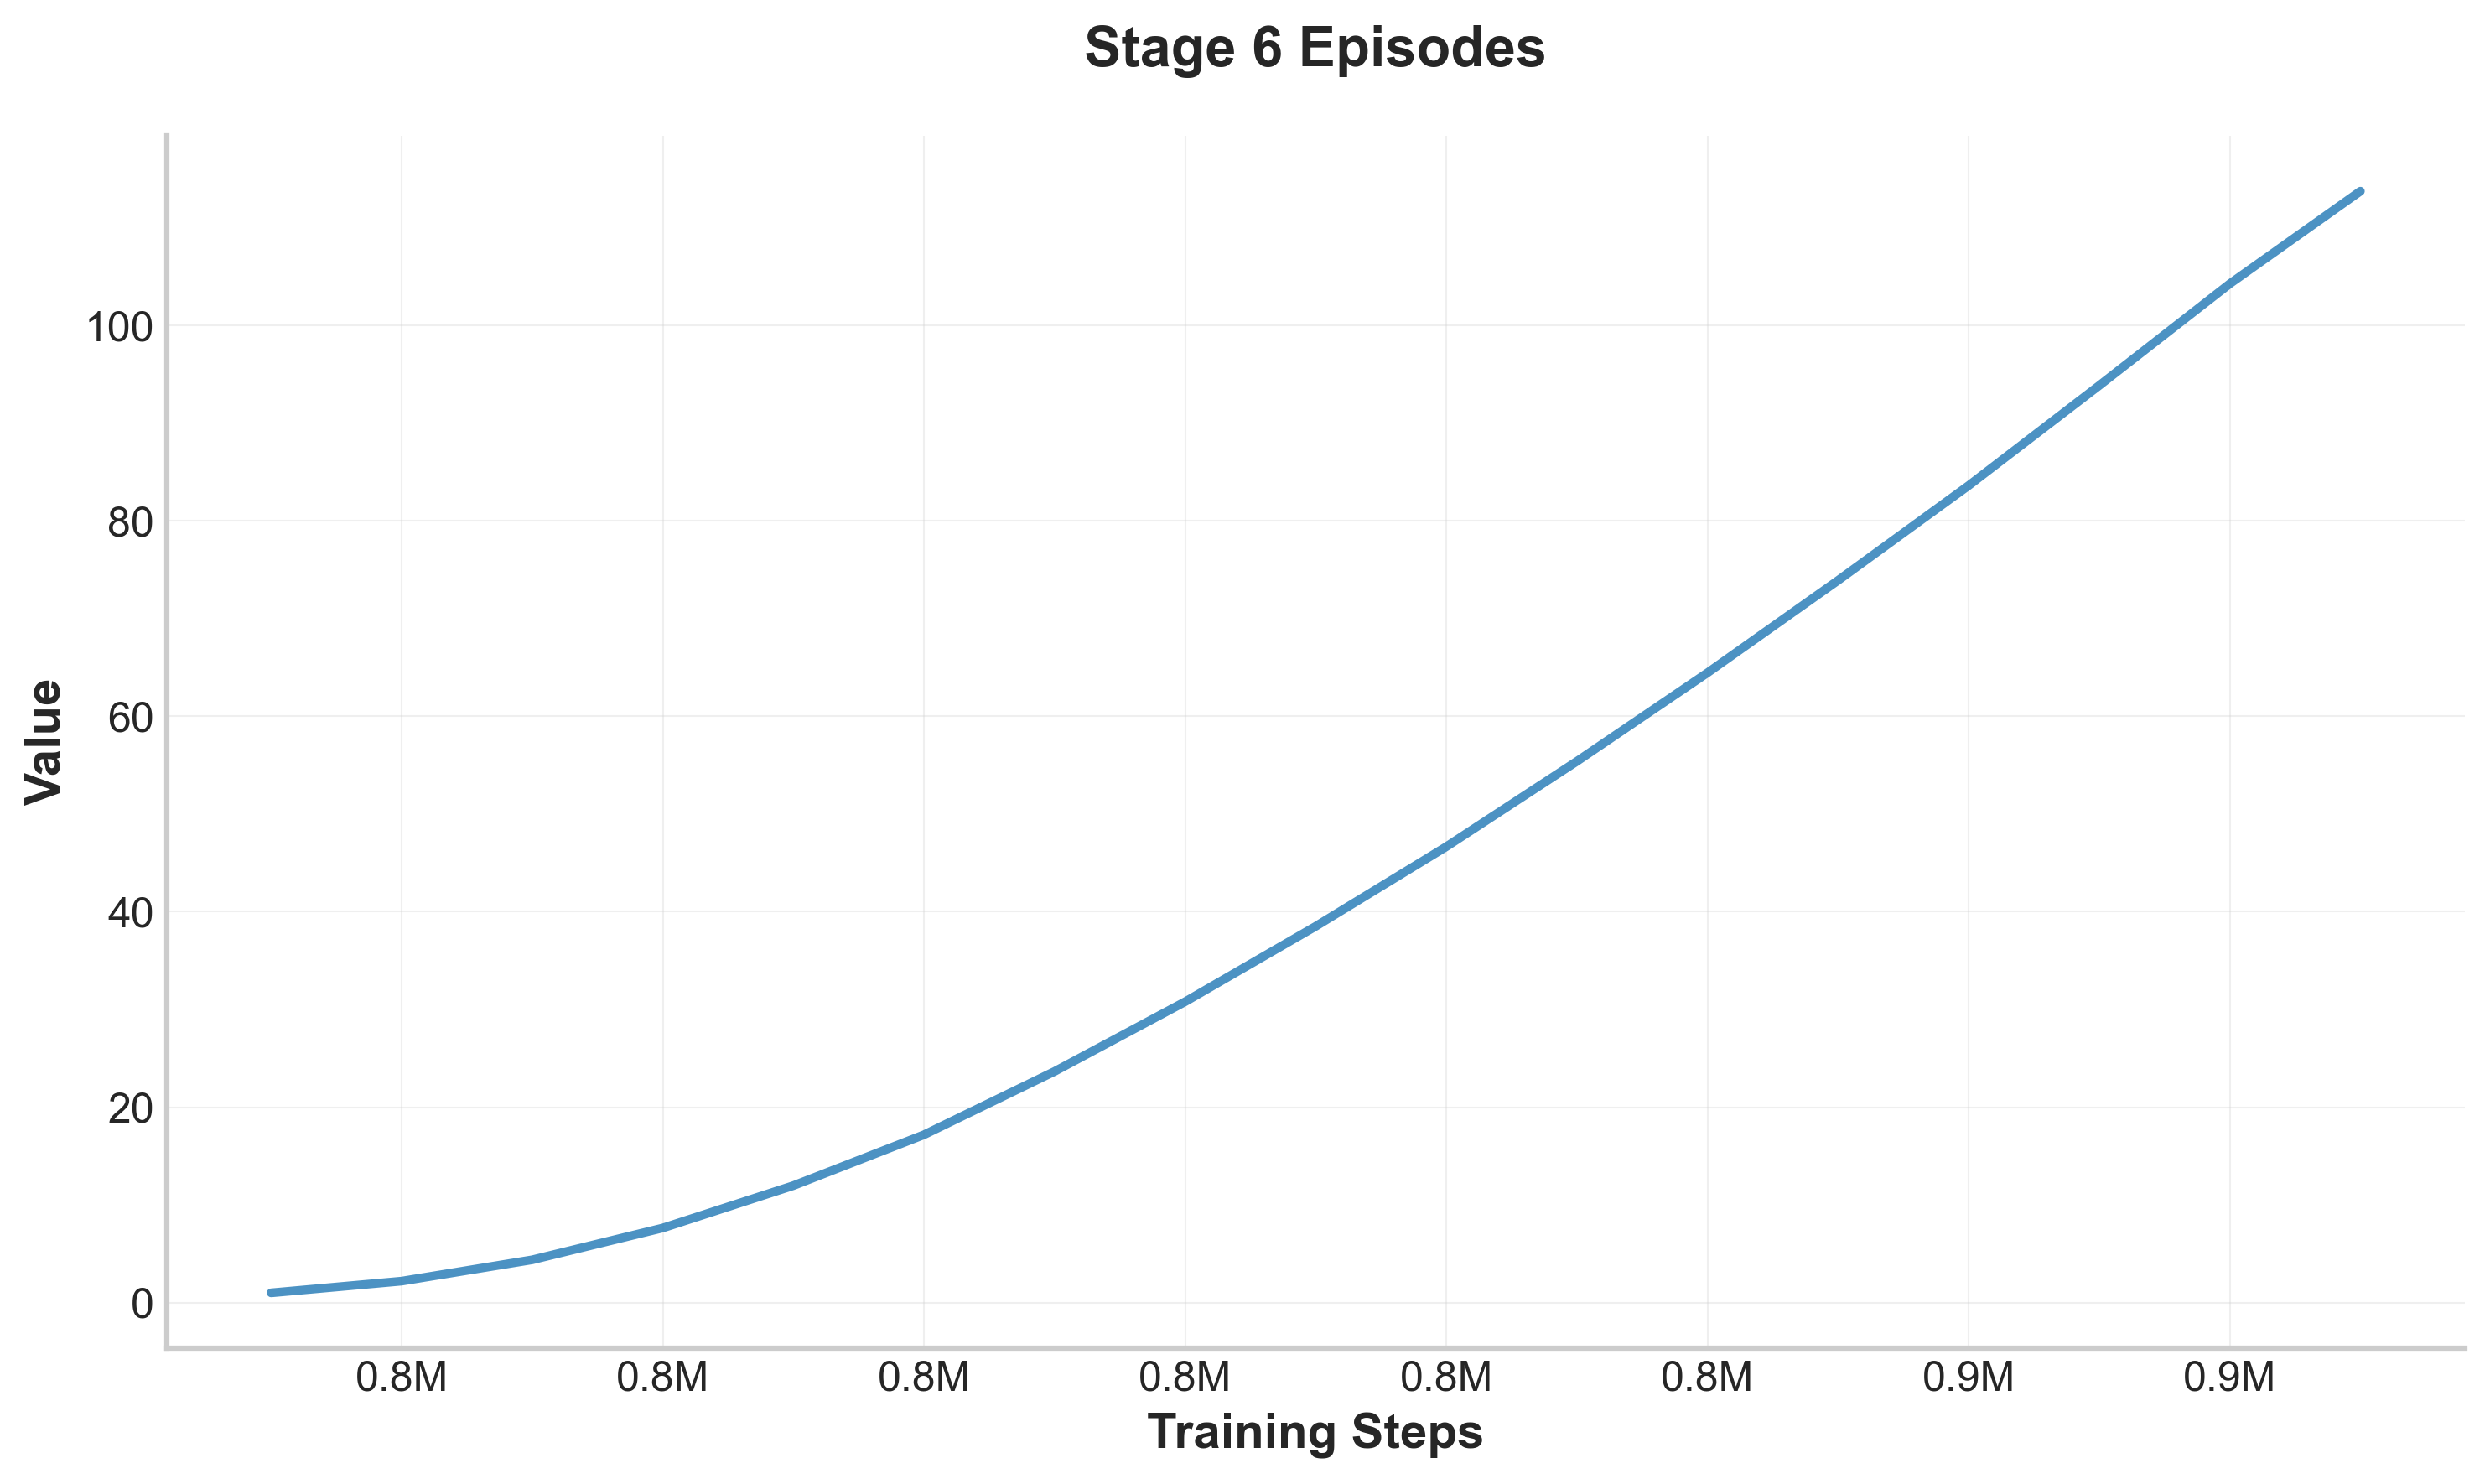

Data behind this chart, as committed beside it:
step, value
822500, 1.0
825000, 2.2
827500, 4.38
830000, 7.642
832500, 11.98
835000, 17.18
837500, 23.66
840000, 30.8
842500, 38.52
845000, 46.66
847500, 55.4
850000, 64.46
852500, 73.91
855000, 83.62
857500, 93.86
860000, 104.3
862500, 113.7
